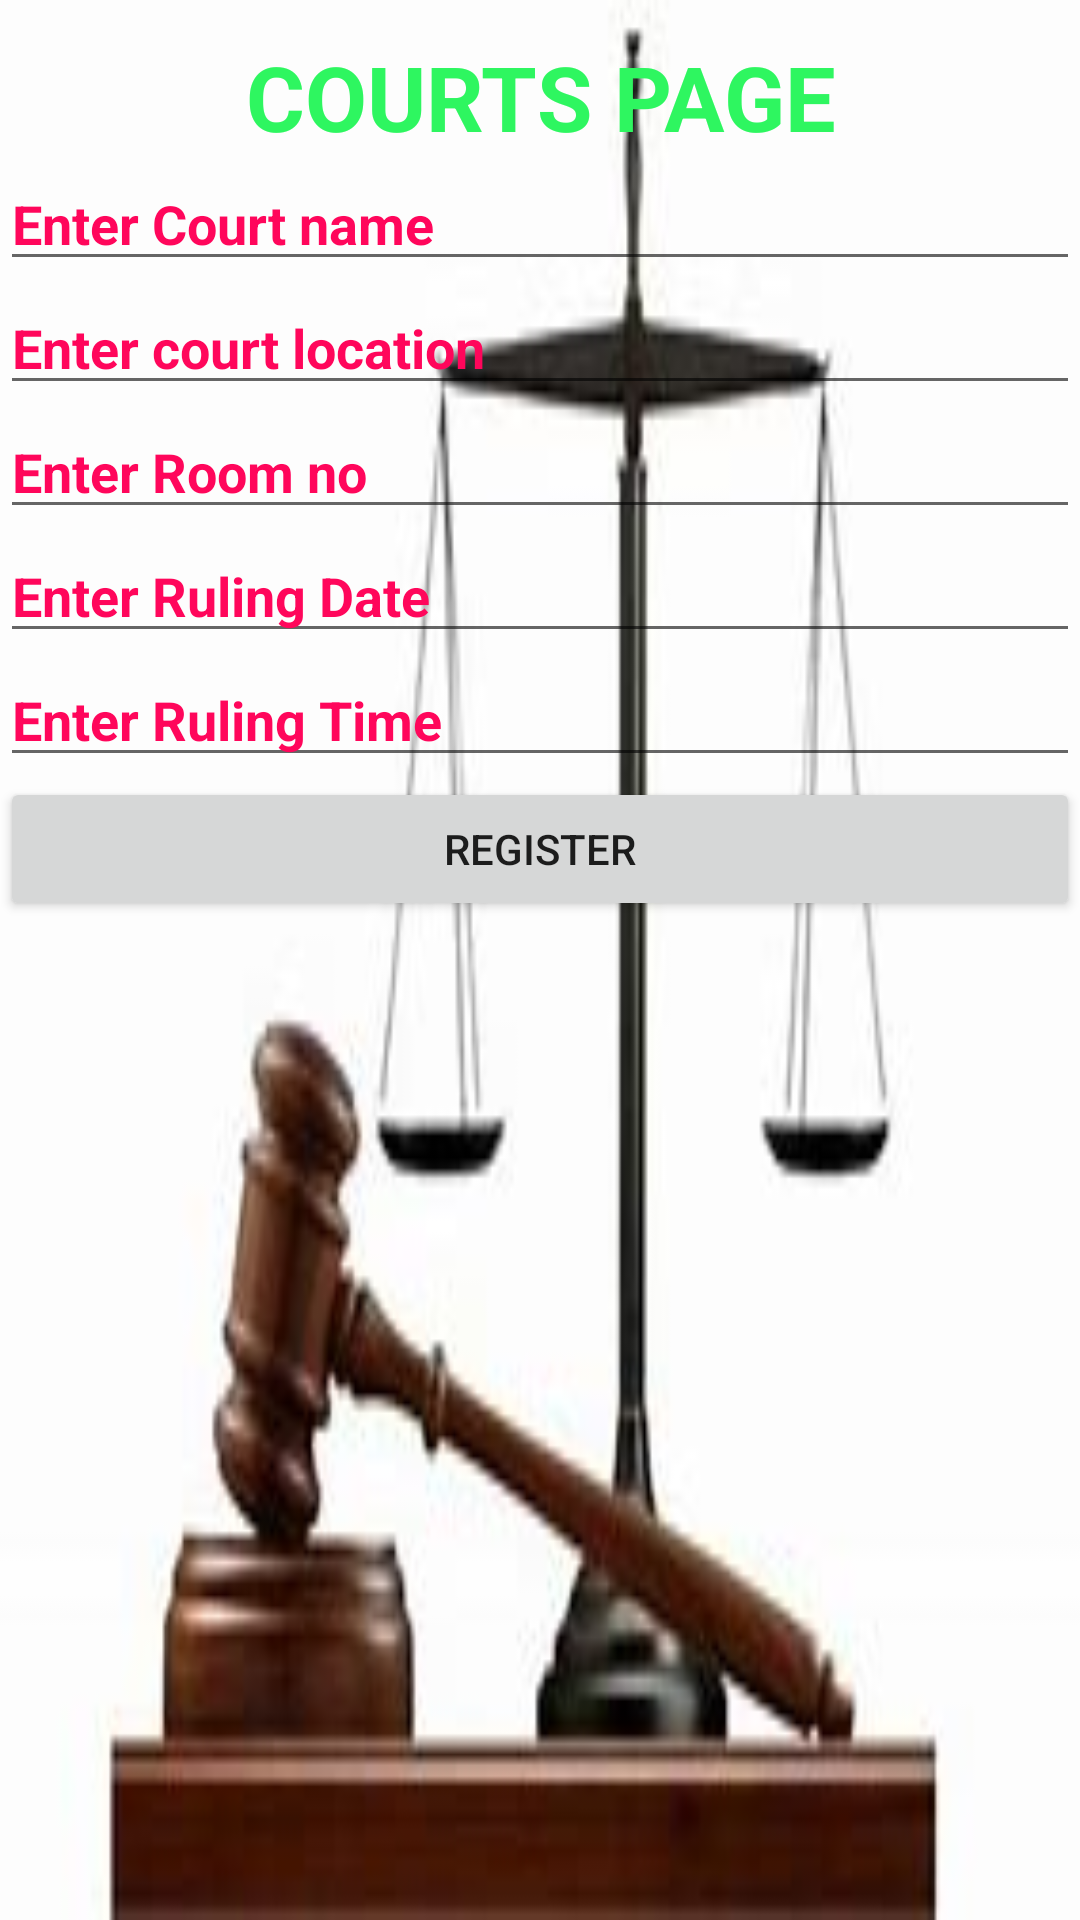

This screen was rendered from an Android layout file. Write that file and the resources it references.
<!-- AndroidManifest.xml: application theme Theme.MyJudiciaryApp -->
<!-- res/layout/activity_addcourts.xml -->
<?xml version="1.0" encoding="utf-8"?>
<LinearLayout
    android:background="@drawable/img_1"
    android:orientation="vertical"
    xmlns:android="http://schemas.android.com/apk/res/android"
    xmlns:app="http://schemas.android.com/apk/res-auto"
    xmlns:tools="http://schemas.android.com/tools"
    android:layout_width="match_parent"
    android:layout_height="match_parent"
    tools:context=".AddCourtsActivity">

    <TextView
        android:textColor="#2EF660"
        android:textStyle="bold"
        android:gravity="center"
        android:paddingTop="12dp"
        android:paddingLeft="30dp"
        android:paddingRight="30dp"
        android:textSize="30dp"
        android:id="@+id/txtViewCourts"
        android:layout_width="match_parent"
        android:layout_height="wrap_content"
        android:text="COURTS PAGE" />

    <EditText
        android:id="@+id/editCourtName"
        android:layout_width="match_parent"
        android:layout_height="wrap_content"
        android:textStyle="bold"
        android:textColorHint="#FF065B"
        android:ems="10"
        android:hint="Enter Court name"
        android:inputType="textPersonName" />

    <EditText
        android:id="@+id/editCourtLocation"
        android:layout_width="match_parent"
        android:layout_height="wrap_content"
        android:textStyle="bold"
        android:textColorHint="#FF065B"
        android:ems="10"
        android:hint="Enter court location"
        android:inputType="textPersonName" />

    <EditText
        android:id="@+id/editRoomNumber"
        android:layout_width="match_parent"
        android:layout_height="wrap_content"
        android:textStyle="bold"
        android:textColorHint="#FF065B"
        android:ems="10"
        android:hint="Enter Room no"
        android:inputType="textPersonName" />

    <EditText
        android:id="@+id/editDate"
        android:layout_width="match_parent"
        android:layout_height="wrap_content"
        android:textStyle="bold"
        android:textColorHint="#FF065B"
        android:ems="10"
        android:hint="Enter Ruling Date"
        android:inputType="textPersonName" />

    <EditText
        android:id="@+id/editTime"
        android:layout_width="match_parent"
        android:layout_height="wrap_content"
        android:textStyle="bold"
        android:textColorHint="#FF065B"
        android:ems="10"
        android:hint="Enter Ruling Time"
        android:inputType="textPersonName" />

    <Button
        android:id="@+id/mBtnRegi"
        android:layout_width="match_parent"
        android:layout_height="wrap_content"
        android:text="REGISTER" />
</LinearLayout>
<!-- resources referenced by this layout -->
<resources>
  <!-- drawable img_1: png bitmap (drawable, 37053 bytes) -->
  <style name="Theme.MyJudiciaryApp" parent="Theme.MaterialComponents.DayNight.DarkActionBar">
          
          <item name="colorPrimary">@color/purple_500</item>
          <item name="colorPrimaryVariant">@color/purple_700</item>
          <item name="colorOnPrimary">@color/white</item>
          
          <item name="colorSecondary">@color/teal_200</item>
          <item name="colorSecondaryVariant">@color/teal_700</item>
          <item name="colorOnSecondary">@color/black</item>
          
          <item name="android:statusBarColor" tools:targetApi="l">?attr/colorPrimaryVariant</item>
          
      </style>
  <!-- not gathered from this repository: default colours our renderer supplied (Android Studio template values) -->
  <color name="purple_500">#FF6200EE</color>
  <color name="purple_700">#FF3700B3</color>
  <color name="teal_200">#FF03DAC5</color>
  <color name="teal_700">#FF018786</color>
  <color name="black">#FF000000</color>
  <color name="white">#FFFFFFFF</color>
</resources>
